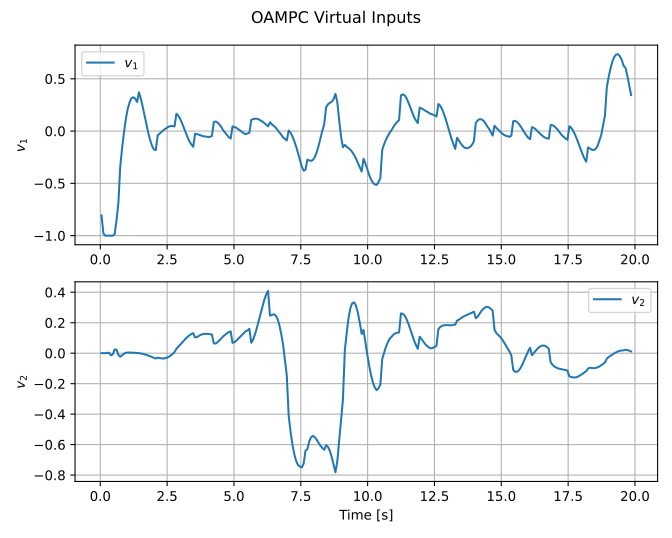

The file beside this chart, header and first rows:
time, reference_index, v1, v2, delta_command, acceleration_command, solver_status, solver_success, solve_time
0.04594, 0, -0.8063, 0.0001462, 0.2848, 0.8063, OPTIMAL, 1, 0.003418
0.1164, 7, -0.9791, 0.0002027, -0.3008, 0.9791, OPTIMAL, 1, 0.001403
0.1863, 14, -1, -0.0003483, 0.3901, 1, OPTIMAL, 1, 0.001726
0.2561, 21, -1, 0.001617, -0.2927, 1, OPTIMAL, 1, 0.002347
0.326, 28, -1, 0.003239, -0.1512, 1, OPTIMAL, 1, 0.001523
0.396, 35, -1, -0.01397, 0.3242, 1, OPTIMAL, 1, 0.001314
0.4662, 42, -1, -0.007386, 0.06871, 1, OPTIMAL, 1, 0.003925
0.5364, 49, -0.987, 0.02446, -0.1685, 0.9862, OPTIMAL, 1, 0.001739
0.6066, 56, -0.8544, 0.02274, -0.08142, 0.8541, OPTIMAL, 1, 0.001561
0.6765, 63, -0.6889, -0.01103, 0.03063, 0.6887, OPTIMAL, 1, 0.001375
0.7465, 70, -0.3373, -0.0234, 0.03458, 0.337, OPTIMAL, 1, 0.001548
0.8162, 77, -0.1623, -0.01404, 0.01493, 0.1622, OPTIMAL, 1, 0.001523
0.8864, 84, -0.01158, -0.002974, 0.002532, 0.01158, OPTIMAL, 1, 0.001121
0.9561, 91, 0.1161, 0.002631, -0.001721, -0.1161, OPTIMAL, 1, 0.001368
1.026, 98, 0.2131, 0.004247, -0.002484, -0.2131, OPTIMAL, 1, 0.001169
1.097, 105, 0.2738, 0.00423, -0.002317, -0.2738, OPTIMAL, 1, 0.001461
1.166, 112, 0.3158, 0.003782, -0.001997, -0.3158, OPTIMAL, 1, 0.001279
1.236, 119, 0.3227, 0.003194, -0.001705, -0.3227, OPTIMAL, 1, 0.001113
1.306, 126, 0.3098, 0.002497, -0.001367, -0.3098, OPTIMAL, 1, 0.001541
1.376, 133, 0.278, 0.001572, -0.0008712, -0.278, OPTIMAL, 1, 0.001405
1.446, 140, 0.3702, 0.0001875, 4.779216749130323e-05, -0.3702, OPTIMAL, 1, 0.001827
1.516, 147, 0.3101, -0.001603, 0.001318, -0.3101, OPTIMAL, 1, 0.001082
1.586, 154, 0.2326, -0.004007, 0.003254, -0.2326, OPTIMAL, 1, 0.0016
1.656, 161, 0.1474, -0.00714, 0.006051, -0.1474, OPTIMAL, 1, 0.001698
1.726, 168, 0.05984, -0.01104, 0.009817, -0.05982, OPTIMAL, 1, 0.001088
1.796, 175, -0.01929, -0.01562, 0.01442, 0.01934, OPTIMAL, 1, 0.001088
1.866, 182, -0.08726, -0.02069, 0.01956, 0.08737, OPTIMAL, 1, 0.001525
1.936, 189, -0.1427, -0.02597, 0.02479, 0.1429, OPTIMAL, 1, 0.003346
2.007, 196, -0.1761, -0.031, 0.02931, 0.1764, OPTIMAL, 1, 0.004904
2.076, 203, -0.1821, -0.0352, 0.03242, 0.1827, OPTIMAL, 1, 0.001232
2.146, 210, -0.04141, -0.02958, 0.0283, 0.04212, OPTIMAL, 1, 0.002057
2.216, 217, -0.02528, -0.03188, 0.03031, 0.02621, OPTIMAL, 1, 0.001178
2.286, 224, -0.008629, -0.03419, 0.03252, 0.00981, OPTIMAL, 1, 0.001571
2.356, 231, 0.007465, -0.03476, 0.03323, -0.006061, OPTIMAL, 1, 0.001116
2.426, 238, 0.02035, -0.03319, 0.0321, -0.0188, OPTIMAL, 1, 0.001883
2.496, 245, 0.03273, -0.02923, 0.0289, -0.03117, OPTIMAL, 1, 0.001343
2.566, 252, 0.04302, -0.02297, 0.02365, -0.04164, OPTIMAL, 1, 0.001453
2.636, 259, 0.04761, -0.01475, 0.01646, -0.04661, OPTIMAL, 1, 0.001093
2.706, 266, 0.04793, -0.004687, 0.007294, -0.04752, OPTIMAL, 1, 0.001129
2.776, 273, 0.04395, 0.006985, -0.003775, -0.04432, OPTIMAL, 1, 0.001105
2.846, 280, 0.1653, 0.02804, -0.01598, -0.1669, OPTIMAL, 1, 0.001281
2.916, 287, 0.1482, 0.04169, -0.0306, -0.1506, OPTIMAL, 1, 0.001136
2.986, 294, 0.1178, 0.05556, -0.04714, -0.121, OPTIMAL, 1, 0.001189
3.057, 301, 0.07674, 0.06934, -0.06514, -0.08046, OPTIMAL, 1, 0.001218
3.126, 308, 0.03009, 0.08284, -0.08363, -0.03391, OPTIMAL, 1, 0.001724
3.196, 315, -0.01641, 0.09571, -0.1011, 0.01308, OPTIMAL, 1, 0.001305
3.266, 322, -0.06087, 0.1074, -0.1161, 0.0587, OPTIMAL, 1, 0.001182
3.336, 329, -0.09867, 0.1175, -0.1273, 0.09834, OPTIMAL, 1, 0.001238
3.406, 336, -0.1279, 0.1255, -0.1337, 0.1299, OPTIMAL, 1, 0.001225
3.477, 343, -0.1507, 0.1314, -0.1358, 0.1556, OPTIMAL, 1, 0.0047
3.546, 350, -0.02566, 0.1034, -0.1076, 0.03303, OPTIMAL, 1, 0.001353
3.616, 357, -0.02924, 0.1063, -0.1077, 0.03895, OPTIMAL, 1, 0.001158
3.686, 364, -0.0345, 0.1138, -0.1123, 0.04688, OPTIMAL, 1, 0.001174
3.756, 371, -0.04083, 0.1203, -0.1155, 0.05605, OPTIMAL, 1, 0.001136
3.826, 378, -0.04778, 0.1247, -0.1162, 0.06579, OPTIMAL, 1, 0.001594
3.896, 385, -0.05136, 0.1266, -0.1143, 0.07196, OPTIMAL, 1, 0.001373
3.966, 392, -0.05268, 0.1266, -0.1107, 0.07559, OPTIMAL, 1, 0.001117
4.036, 399, -0.05771, 0.1267, -0.1071, 0.08281, OPTIMAL, 1, 0.003548
4.107, 406, -0.05454, 0.1248, -0.1025, 0.08145, OPTIMAL, 1, 0.0033
4.176, 413, -0.04835, 0.1221, -0.09793, 0.07682, OPTIMAL, 1, 0.003009
... 224 more rows
